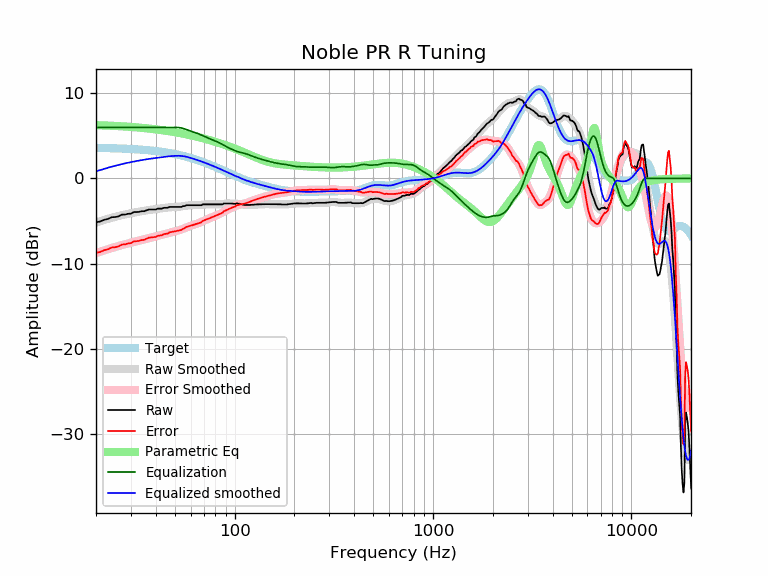

Values plotted in this chart, from the file beside it:
frequency, raw, error, smoothed, error_smoothed, equalization, parametric_eq, equalized_raw, equalized_smoothed, target
20, -5.15, -8.75, -5.17, -8.76, 6.00, 6.26, 0.85, 0.83, 3.59
21, -5.05, -8.64, -5.01, -8.60, 6.00, 6.24, 0.95, 0.99, 3.58
22, -4.85, -8.43, -4.87, -8.45, 6.00, 6.23, 1.15, 1.13, 3.57
23, -4.75, -8.31, -4.74, -8.30, 6.00, 6.21, 1.25, 1.26, 3.56
24, -4.55, -8.10, -4.62, -8.17, 6.00, 6.19, 1.45, 1.38, 3.55
25, -4.53, -8.07, -4.50, -8.04, 6.00, 6.17, 1.47, 1.50, 3.54
26, -4.45, -7.98, -4.40, -7.93, 6.00, 6.15, 1.55, 1.60, 3.53
27, -4.25, -7.76, -4.31, -7.82, 6.00, 6.13, 1.75, 1.69, 3.51
28, -4.25, -7.74, -4.23, -7.72, 6.00, 6.10, 1.75, 1.77, 3.50
29, -4.15, -7.63, -4.15, -7.63, 6.00, 6.08, 1.85, 1.85, 3.48
30, -4.14, -7.60, -4.08, -7.54, 6.00, 6.05, 1.86, 1.92, 3.46
31, -3.95, -7.39, -4.01, -7.46, 6.00, 6.03, 2.05, 1.99, 3.44
32, -3.95, -7.37, -3.95, -7.38, 6.00, 6.00, 2.05, 2.05, 3.42
33, -3.92, -7.33, -3.90, -7.30, 6.00, 5.98, 2.08, 2.10, 3.40
34, -3.85, -7.23, -3.84, -7.22, 6.00, 5.95, 2.15, 2.16, 3.38
35, -3.85, -7.20, -3.79, -7.15, 6.00, 5.92, 2.15, 2.21, 3.36
36, -3.73, -7.07, -3.75, -7.08, 6.00, 5.89, 2.27, 2.25, 3.33
37, -3.64, -6.95, -3.71, -7.01, 6.00, 5.86, 2.36, 2.29, 3.31
38, -3.64, -6.92, -3.67, -6.95, 6.00, 5.83, 2.36, 2.33, 3.28
39, -3.64, -6.90, -3.63, -6.88, 6.00, 5.80, 2.36, 2.37, 3.25
40, -3.64, -6.87, -3.60, -6.82, 6.00, 5.77, 2.36, 2.40, 3.22
41, -3.54, -6.74, -3.57, -6.76, 6.00, 5.74, 2.46, 2.43, 3.19
42, -3.54, -6.70, -3.53, -6.69, 6.00, 5.71, 2.46, 2.47, 3.16
43, -3.54, -6.67, -3.50, -6.63, 6.00, 5.67, 2.46, 2.50, 3.13
44, -3.44, -6.54, -3.47, -6.56, 6.00, 5.64, 2.56, 2.53, 3.09
45, -3.44, -6.50, -3.44, -6.50, 6.00, 5.61, 2.56, 2.56, 3.06
46, -3.44, -6.47, -3.41, -6.44, 6.00, 5.57, 2.56, 2.59, 3.02
47, -3.34, -6.33, -3.39, -6.38, 6.00, 5.54, 2.66, 2.61, 2.99
48, -3.34, -6.29, -3.37, -6.32, 6.00, 5.51, 2.66, 2.63, 2.95
49, -3.34, -6.25, -3.36, -6.27, 6.00, 5.47, 2.66, 2.64, 2.91
50, -3.34, -6.21, -3.35, -6.21, 6.00, 5.44, 2.66, 2.65, 2.87
51, -3.34, -6.17, -3.34, -6.16, 6.00, 5.40, 2.66, 2.66, 2.82
52, -3.34, -6.12, -3.32, -6.10, 5.99, 5.36, 2.65, 2.67, 2.78
53, -3.34, -6.08, -3.30, -6.04, 5.96, 5.33, 2.62, 2.66, 2.74
54, -3.34, -6.04, -3.28, -5.98, 5.92, 5.29, 2.58, 2.64, 2.69
55, -3.24, -5.89, -3.25, -5.90, 5.88, 5.26, 2.63, 2.62, 2.65
56, -3.24, -5.84, -3.23, -5.83, 5.82, 5.22, 2.58, 2.59, 2.60
57, -3.14, -5.70, -3.20, -5.75, 5.75, 5.18, 2.61, 2.55, 2.55
58, -3.14, -5.65, -3.17, -5.68, 5.68, 5.15, 2.54, 2.51, 2.51
59, -3.14, -5.60, -3.16, -5.61, 5.61, 5.11, 2.47, 2.46, 2.46
60, -3.14, -5.55, -3.14, -5.55, 5.55, 5.07, 2.41, 2.41, 2.41
61, -3.14, -5.50, -3.14, -5.50, 5.50, 5.03, 2.36, 2.36, 2.36
62, -3.14, -5.45, -3.14, -5.45, 5.45, 4.99, 2.30, 2.31, 2.31
63, -3.14, -5.40, -3.14, -5.40, 5.40, 4.96, 2.25, 2.26, 2.26
64, -3.14, -5.35, -3.14, -5.34, 5.34, 4.92, 2.20, 2.21, 2.21
65, -3.14, -5.29, -3.13, -5.29, 5.29, 4.88, 2.15, 2.15, 2.15
66, -3.14, -5.24, -3.13, -5.23, 5.23, 4.84, 2.09, 2.10, 2.10
67, -3.14, -5.19, -3.11, -5.16, 5.16, 4.80, 2.02, 2.05, 2.05
68, -3.14, -5.14, -3.10, -5.09, 5.09, 4.77, 1.95, 1.99, 1.99
69, -3.04, -4.98, -3.08, -5.02, 5.02, 4.73, 1.98, 1.94, 1.94
70, -3.04, -4.93, -3.07, -4.96, 4.96, 4.69, 1.91, 1.89, 1.89
71, -3.04, -4.87, -3.06, -4.89, 4.89, 4.65, 1.85, 1.83, 1.83
72, -3.04, -4.82, -3.05, -4.82, 4.82, 4.61, 1.78, 1.78, 1.78
73, -3.04, -4.77, -3.04, -4.76, 4.76, 4.57, 1.72, 1.73, 1.73
74, -3.04, -4.71, -3.04, -4.71, 4.71, 4.53, 1.67, 1.67, 1.67
75, -3.04, -4.66, -3.04, -4.65, 4.65, 4.49, 1.61, 1.62, 1.62
76, -3.04, -4.60, -3.04, -4.60, 4.60, 4.46, 1.56, 1.56, 1.56
77, -3.04, -4.55, -3.04, -4.55, 4.55, 4.42, 1.51, 1.51, 1.51
78, -3.04, -4.49, -3.04, -4.49, 4.49, 4.38, 1.45, 1.45, 1.45
79, -3.04, -4.44, -3.04, -4.44, 4.44, 4.34, 1.40, 1.40, 1.40
... 553 more rows
